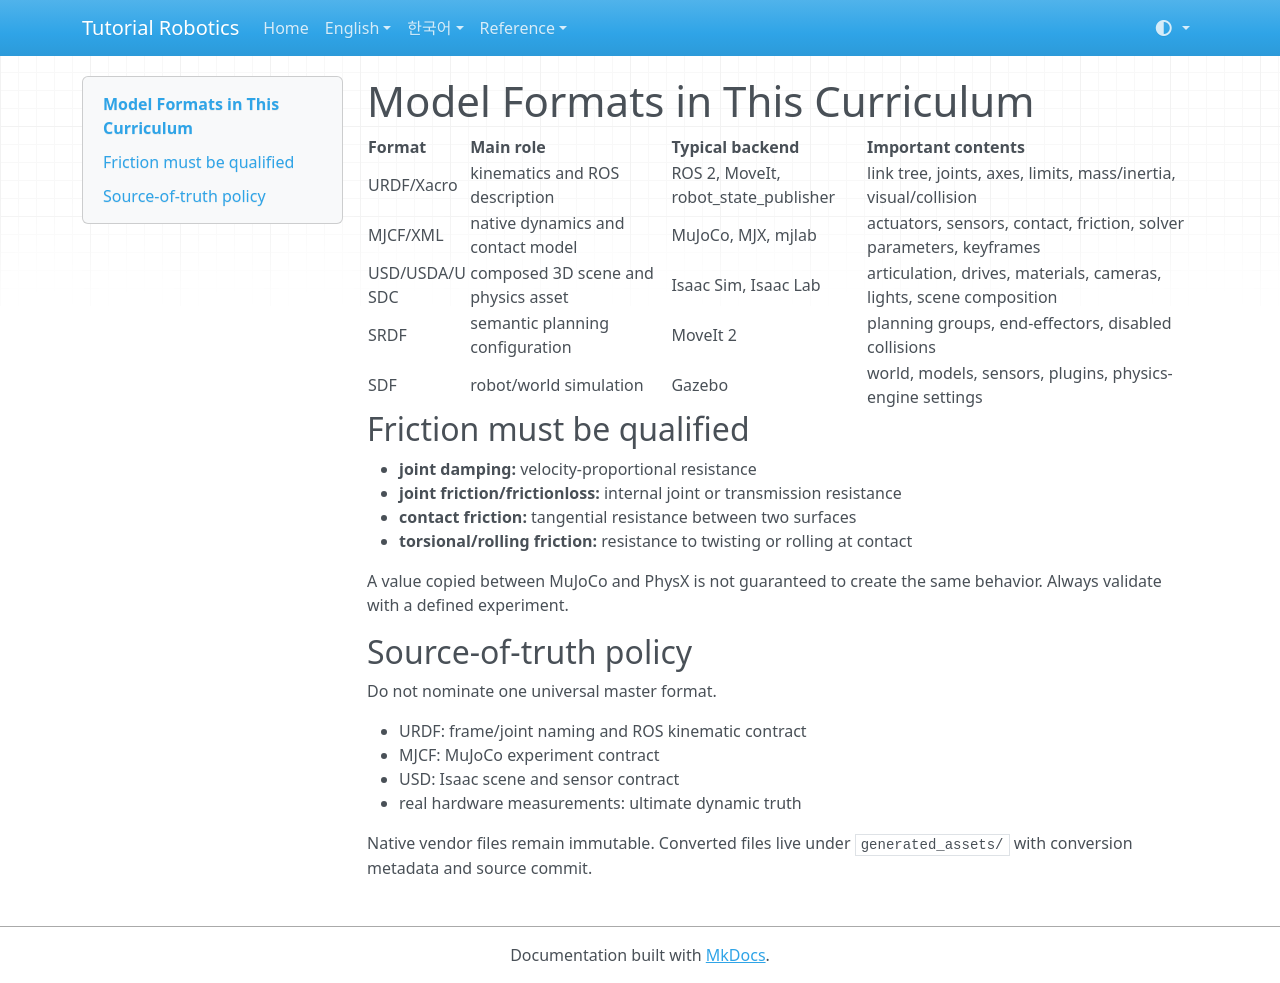

repository: terryum/tutorial-robotics · page: 03_MODEL_FORMATS/index.html · generator: mkdocs

# Model Formats in This Curriculum

| Format | Main role | Typical backend | Important contents |
|---|---|---|---|
| URDF/Xacro | kinematics and ROS description | ROS 2, MoveIt, robot_state_publisher | link tree, joints, axes, limits, mass/inertia, visual/collision |
| MJCF/XML | native dynamics and contact model | MuJoCo, MJX, mjlab | actuators, sensors, contact, friction, solver parameters, keyframes |
| USD/USDA/USDC | composed 3D scene and physics asset | Isaac Sim, Isaac Lab | articulation, drives, materials, cameras, lights, scene composition |
| SRDF | semantic planning configuration | MoveIt 2 | planning groups, end-effectors, disabled collisions |
| SDF | robot/world simulation | Gazebo | world, models, sensors, plugins, physics-engine settings |

## Friction must be qualified

- **joint damping:** velocity-proportional resistance
- **joint friction/frictionloss:** internal joint or transmission resistance
- **contact friction:** tangential resistance between two surfaces
- **torsional/rolling friction:** resistance to twisting or rolling at contact

A value copied between MuJoCo and PhysX is not guaranteed to create the same behavior. Always validate with a defined experiment.

## Source-of-truth policy

Do not nominate one universal master format.

- URDF: frame/joint naming and ROS kinematic contract
- MJCF: MuJoCo experiment contract
- USD: Isaac scene and sensor contract
- real hardware measurements: ultimate dynamic truth

Native vendor files remain immutable. Converted files live under `generated_assets/` with conversion metadata and source commit.
